The GitHub repository finn-williams/cachedetector contains a labelled image folder "Data2" with 2 categories: cache, no cache. Examples follow, each with its label.

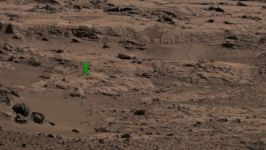
Label: cache

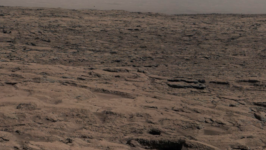
Label: no cache

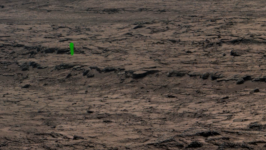
Label: cache

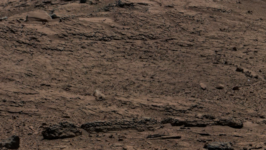
Label: no cache

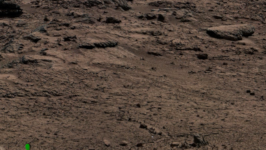
Label: cache

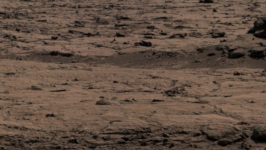
Label: no cache
